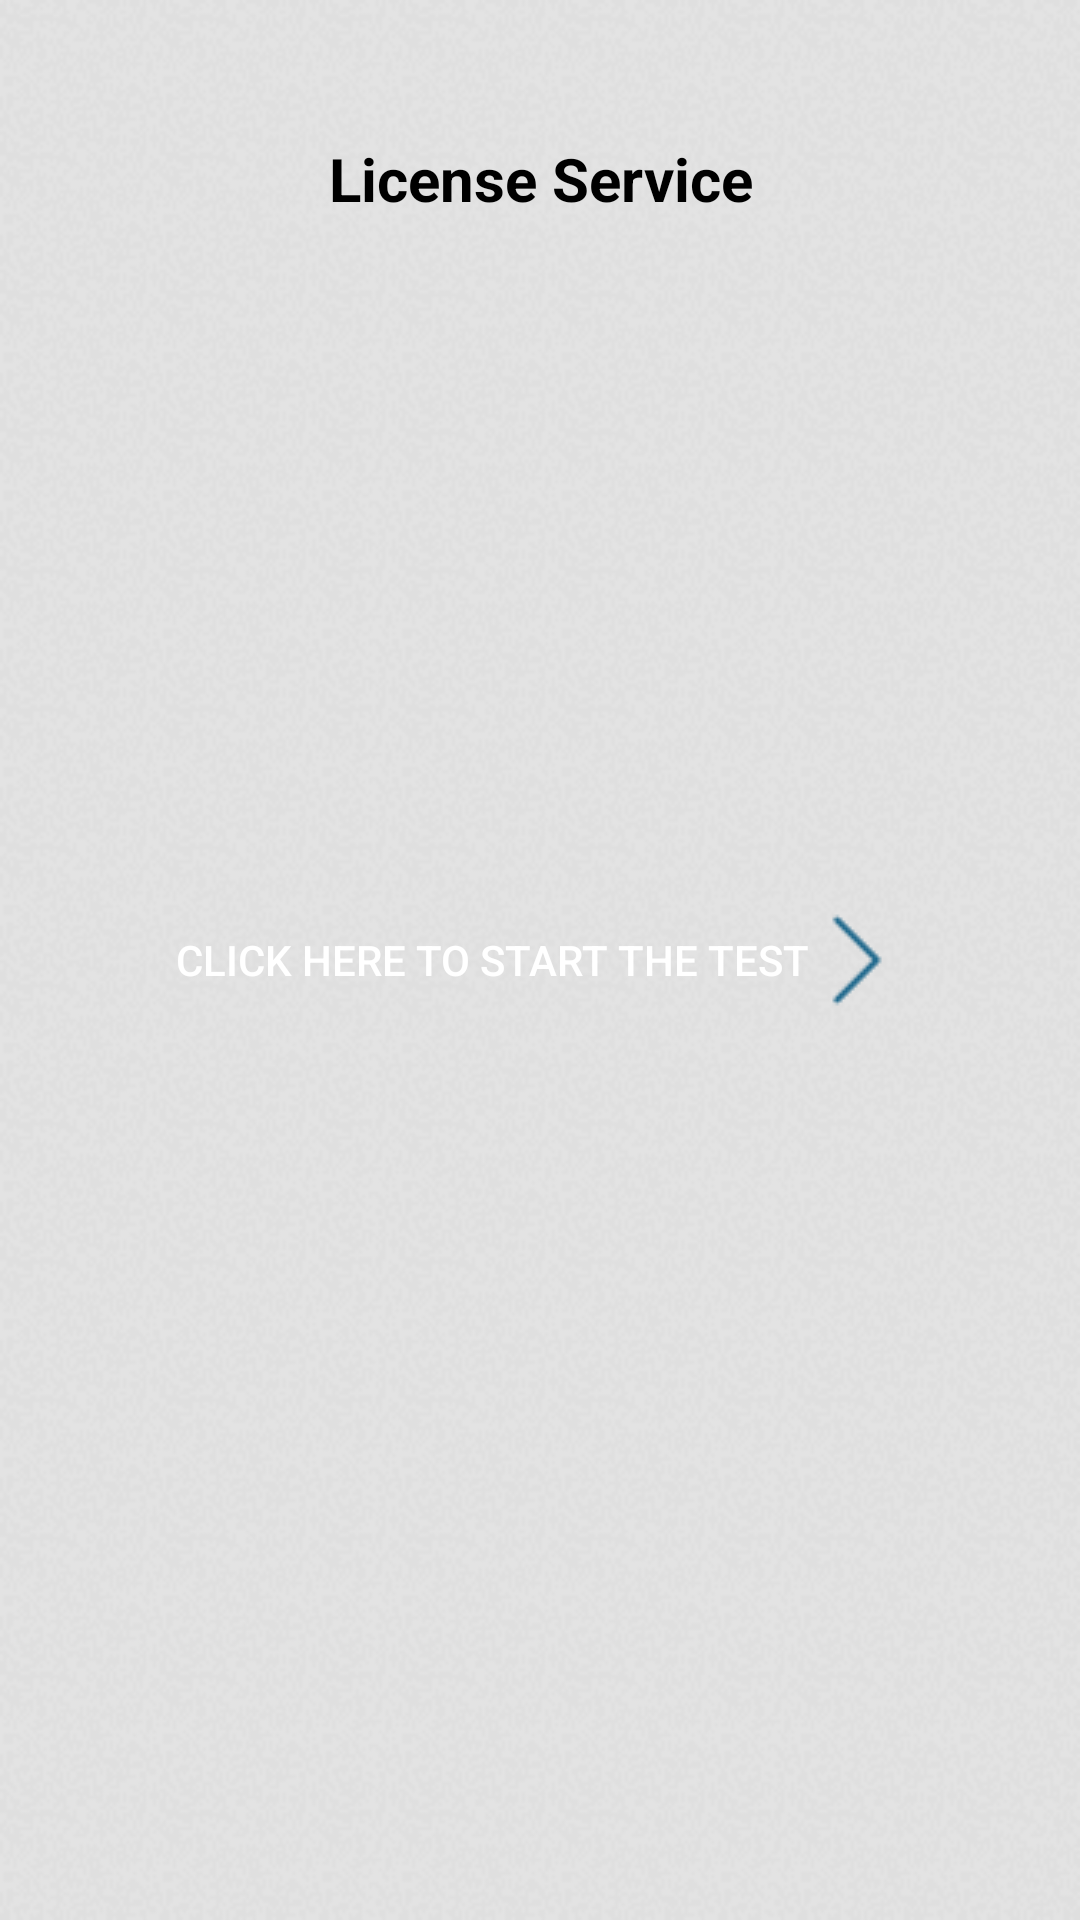

Layout XML and referenced resources for this Android screen:
<!-- AndroidManifest.xml: application theme AppTheme -->
<!-- res/layout/content_main.xml -->
<?xml version="1.0" encoding="utf-8"?>
<RelativeLayout xmlns:android="http://schemas.android.com/apk/res/android"
    xmlns:app="http://schemas.android.com/apk/res-auto"
    xmlns:tools="http://schemas.android.com/tools"
    android:layout_width="match_parent"
    android:layout_height="match_parent"
    android:paddingBottom="@dimen/activity_vertical_margin"
    android:paddingLeft="@dimen/activity_horizontal_margin"
    android:paddingRight="@dimen/activity_horizontal_margin"
    android:paddingTop="@dimen/activity_horizontal_margin"
    app:layout_behavior="@string/appbar_scrolling_view_behavior"
    tools:context="com.example.licenseservice.MainActivity"
    android:background="@drawable/background"
    tools:showIn="@layout/activity_main">

    <TextView
        android:id="@+id/title"
        android:text="@string/app_name"
        android:gravity="center_horizontal"
        android:textSize="20sp"
        android:paddingTop="30dp"
        android:textStyle="bold"
        android:textColor="@android:color/black"
        android:layout_width="match_parent"
        android:layout_height="wrap_content" />

    <Button
        android:id="@+id/start_test"
        android:text="Click here to start the Test"
        android:textColor="@android:color/white"
        android:background="@drawable/button_effect"
        android:layout_centerInParent="true"
        android:paddingLeft="10dp"
        android:paddingRight="10dp"
        android:drawableRight="@drawable/pressed_arrow"
        android:drawableEnd="@drawable/pressed_arrow"
        android:layout_width="wrap_content"
        android:layout_height="wrap_content" />


</RelativeLayout>
<!-- res/layout/activity_main.xml (included above) -->
<?xml version="1.0" encoding="utf-8"?>
<android.support.design.widget.CoordinatorLayout xmlns:android="http://schemas.android.com/apk/res/android"
    xmlns:app="http://schemas.android.com/apk/res-auto"
    xmlns:tools="http://schemas.android.com/tools"
    android:layout_width="match_parent"
    android:layout_height="match_parent"
    android:fitsSystemWindows="true"
    tools:context="com.example.lisenceservice.MainActivity">

    <android.support.design.widget.AppBarLayout
        android:layout_width="match_parent"
        android:layout_height="wrap_content"
        android:theme="@style/AppTheme.AppBarOverlay">

        <android.support.v7.widget.Toolbar
            android:id="@+id/toolbar"
            android:layout_width="match_parent"
            android:layout_height="?attr/actionBarSize"
            android:background="?attr/colorPrimary"
            app:popupTheme="@style/AppTheme.PopupOverlay" />

    </android.support.design.widget.AppBarLayout>

    <include layout="@layout/content_main" />

</android.support.design.widget.CoordinatorLayout>
<!-- resources referenced by this layout -->
<resources>
  <dimen name="activity_horizontal_margin">16dp</dimen>
  <dimen name="activity_vertical_margin">16dp</dimen>
  <!-- drawable background: png bitmap (drawable, 56006 bytes) -->
  <!-- drawable pressed_arrow (drawable) -->
  <?xml version="1.0" encoding="utf-8"?>
  <selector xmlns:android="http://schemas.android.com/apk/res/android">
      <item android:drawable="@drawable/arrow" android:state_pressed="true" />
      <item android:drawable="@drawable/arrow_unpressed" />
  
  </selector>
  <string name="app_name">License Service</string>
  <style name="AppTheme.AppBarOverlay" parent="ThemeOverlay.AppCompat.Dark.ActionBar" />
  <style name="AppTheme.PopupOverlay" parent="ThemeOverlay.AppCompat.Light" />
  <style name="AppTheme" parent="Theme.AppCompat.Light.DarkActionBar">
          
          <item name="colorPrimary">@color/colorPrimary</item>
          <item name="colorPrimaryDark">@color/colorPrimaryDark</item>
          <item name="colorAccent">@color/colorAccent</item>
      </style>
  <!-- drawable arrow: png bitmap (drawable, 465 bytes) -->
  <!-- drawable arrow_unpressed: png bitmap (drawable, 489 bytes) -->
  <color name="colorPrimary">#A1A4A4</color>
  <color name="colorPrimaryDark">#979A9A      </color>
  <color name="colorAccent">#009ACD</color>
</resources>
